Image classification data set "PlantVillage_Augmented_Dataset" (devnamanthakur/Potato-Leaf-Disease-Detection-DWM on GitHub). Class labels (3): early blight, healthy, late blight.

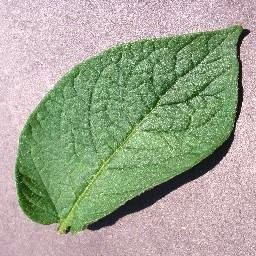
Label: healthy

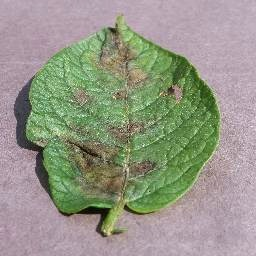
Label: late blight

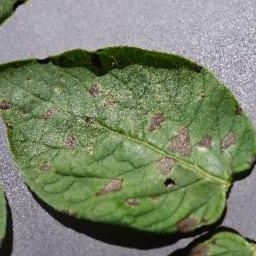
Label: early blight

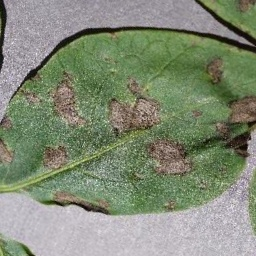
Label: early blight

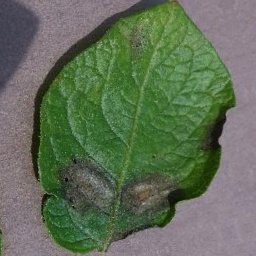
Label: late blight

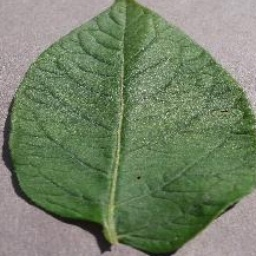
Label: healthy
